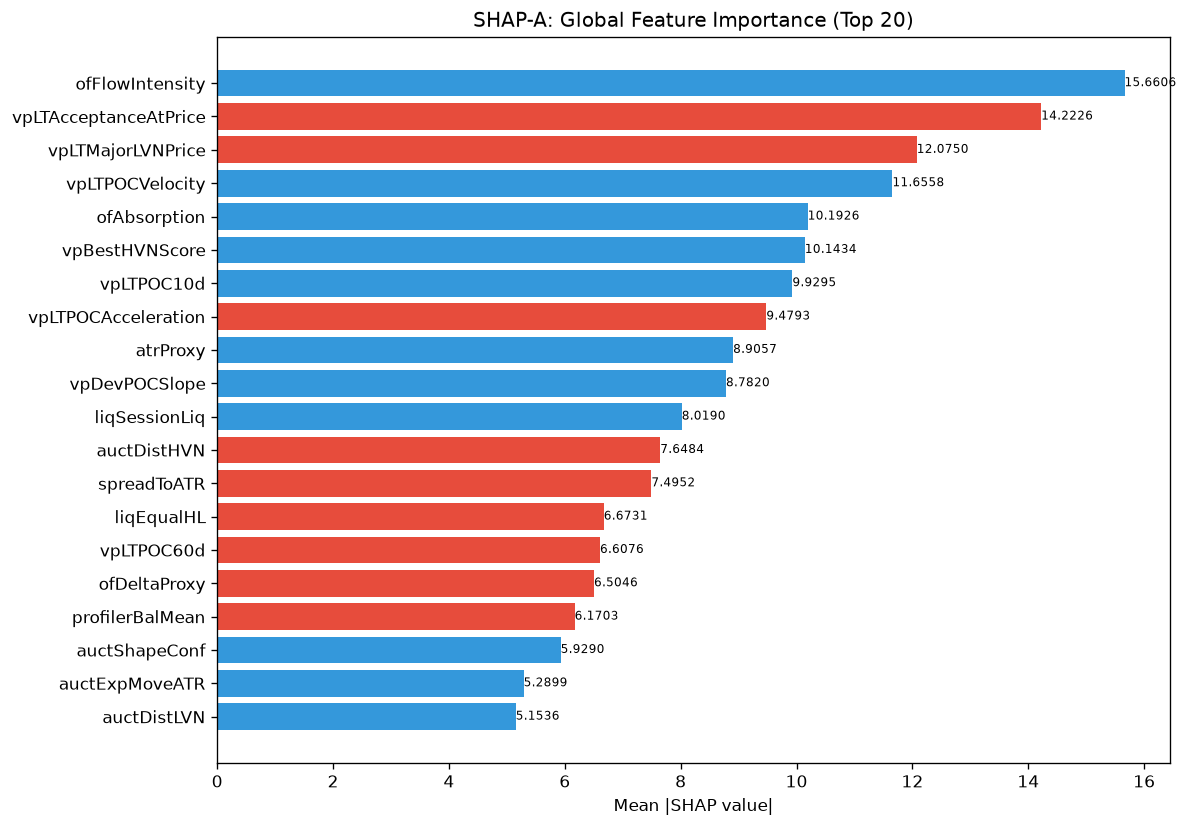

Values plotted in this chart, from the file beside it:
feature, category, mean_abs_shap, mean_shap, std_shap, rank
ofFlowIntensity, unknown, 15.66, 0.5168, 10.82, 1
vpLTAcceptanceAtPrice, unknown, 14.22, -2.194, 21.5, 2
vpLTMajorLVNPrice, unknown, 12.07, -0.2428, 9.296, 3
vpLTPOCVelocity, unknown, 11.66, 0.1038, 11.25, 4
ofAbsorption, unknown, 10.19, 2.957, 16.99, 5
vpBestHVNScore, unknown, 10.14, 0.8275, 5.979, 6
vpLTPOC10d, unknown, 9.929, 2.824, 22.22, 7
vpLTPOCAcceleration, unknown, 9.479, -0.1218, 5.244, 8
atrProxy, unknown, 8.906, 0.5426, 8.256, 9
vpDevPOCSlope, unknown, 8.782, 0.8314, 8.146, 10
liqSessionLiq, unknown, 8.019, 0.6863, 4.69, 11
auctDistHVN, unknown, 7.648, -1.272, 8.776, 12
spreadToATR, unknown, 7.495, -0.8812, 15.26, 13
liqEqualHL, unknown, 6.673, -0.5875, 4.49, 14
vpLTPOC60d, unknown, 6.608, -0.4514, 3.998, 15
ofDeltaProxy, unknown, 6.505, -0.2338, 4.974, 16
profilerBalMean, unknown, 6.17, -0.3573, 6.234, 17
auctShapeConf, unknown, 5.929, 0.6619, 5.009, 18
auctExpMoveATR, unknown, 5.29, 1.627, 8.001, 19
auctDistLVN, unknown, 5.154, 0.5385, 5.45, 20
vpLTMajorHVNStrength, unknown, 4.895, 0.3592, 5.475, 21
auctRegimeConf, unknown, 4.818, -1.009, 5.565, 22
msTickImbalance, unknown, 4.757, 0.8649, 7.644, 23
RR, unknown, 4.616, -0.8912, 4.233, 24
entryVpDistLVN, unknown, 4.499, -1.061, 5.284, 25
liqDensity, unknown, 4.482, 0.9352, 8.206, 26
vpLTPOC30d, unknown, 4.353, 0.2847, 3.057, 27
vpVAOverlapRatio, unknown, 4.348, 0.3189, 3.954, 28
auctContinuation, unknown, 4.318, 0.0001948, 4.86, 29
session, unknown, 4.287, 0.1151, 3.036, 30
vpCompVAL, unknown, 4.058, 0.357, 2.081, 31
auctBalance, unknown, 4.035, 0.1768, 5.491, 32
auctExpReward, unknown, 3.915, -0.3464, 6.862, 33
vpDailyPOC, unknown, 3.875, 0.0685, 3.276, 34
entryVpPOC, unknown, 3.796, -0.3747, 2.783, 35
msCompression, unknown, 3.775, 0.2983, 2.667, 36
spreadPoints, unknown, 3.541, -0.04969, 11.65, 37
msSpreadScore, unknown, 3.446, -0.253, 2.609, 38
profilerMigMean, unknown, 3.395, 0.9936, 3.746, 39
auctTargetPrice, unknown, 3.372, 0.1301, 2.746, 40
smFVG, unknown, 3.208, -0.06203, 5.758, 41
entryVpVAH, unknown, 3.179, -0.02421, 3.96, 42
ofParticipation, unknown, 3.063, -0.8355, 4.527, 43
entryVpVAL, unknown, 2.912, -0.07374, 3.206, 44
entryProfilerSamples, unknown, 2.816, -0.6677, 6.79, 45
smMitigation, unknown, 2.789, 0.0249, 2.642, 46
auctHVNStrength, unknown, 2.741, 0.001517, 3.232, 47
ofContext, engine_composite, 2.738, -0.1099, 2.214, 48
entryVpDevPOCDir, unknown, 2.713, -0.3934, 2.584, 49
liqContext, engine_composite, 2.699, -0.1707, 1.861, 50
profilerTQMean, unknown, 2.559, -0.3833, 2.295, 51
vpCompPOC, unknown, 2.485, 0.3074, 2.618, 52
smContext, engine_composite, 2.423, 0.06484, 2.957, 53
entryAuctBalance, unknown, 2.402, 0.2452, 4.218, 54
liqPremDisc, unknown, 2.37, -0.01156, 2.082, 55
vpLTBalanceStability, unknown, 2.34, 0.1093, 2.876, 56
TP, unknown, 2.287, -0.2389, 3.481, 57
auctExhaustion, unknown, 2.266, -0.1061, 2.901, 58
auctReversalRisk, unknown, 2.252, -0.02132, 3.83, 59
vpCompVAH, unknown, 2.231, 0.54, 3.64, 60
... 112 more rows
